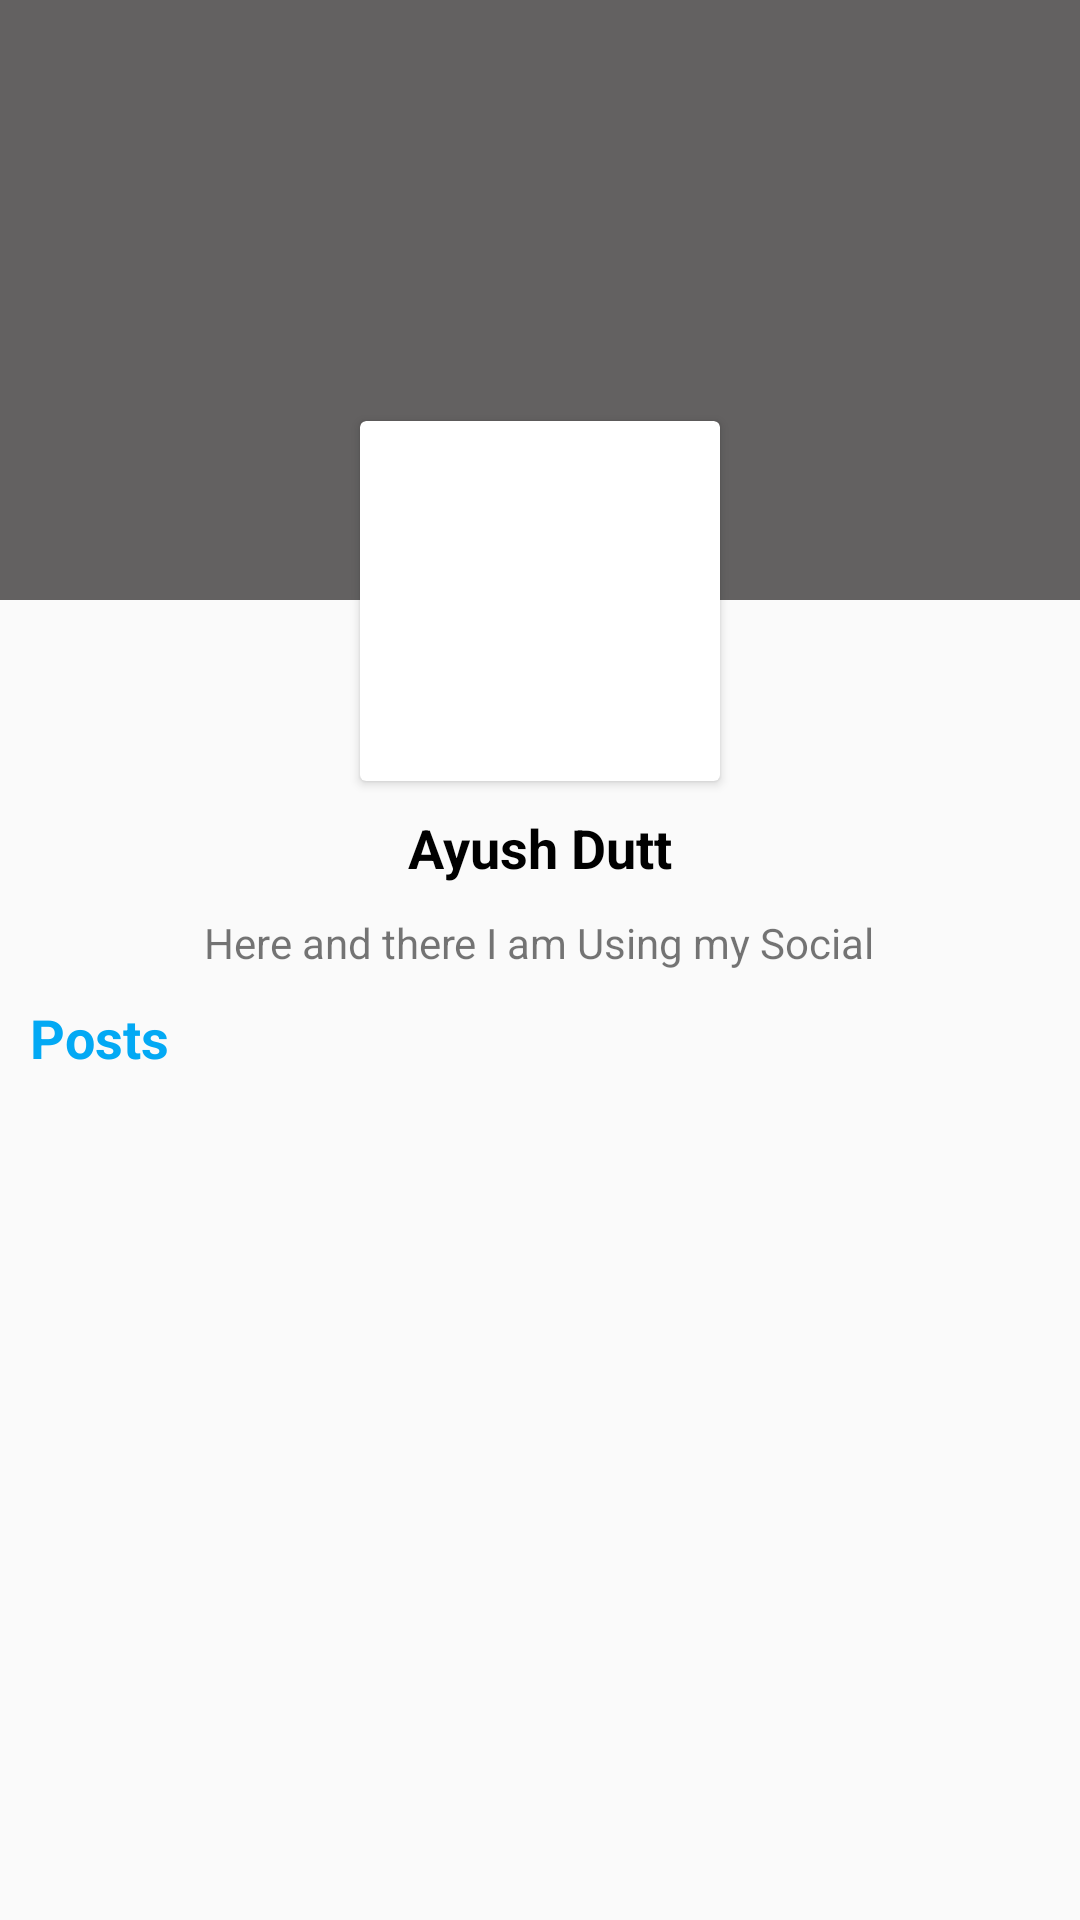

This screen was rendered from an Android layout file. Write that file and the resources it references.
<!-- AndroidManifest.xml: application theme Theme.MySocial -->
<!-- res/layout/activity_profile.xml -->
<?xml version="1.0" encoding="utf-8"?>
<ScrollView xmlns:android="http://schemas.android.com/apk/res/android"
    xmlns:app="http://schemas.android.com/apk/res-auto"
    xmlns:tools="http://schemas.android.com/tools"
    android:layout_width="match_parent"
    android:layout_height="match_parent"
    tools:context=".ProfileActivity"
    android:orientation="vertical">
    <LinearLayout
        android:layout_width="match_parent"
        android:layout_height="wrap_content"
        android:orientation="vertical">
        <ImageView
            android:layout_width="match_parent"
            android:layout_height="200dp"
            android:background="#636161"
            android:id="@+id/coverPhoto">
        </ImageView>
        <androidx.cardview.widget.CardView
            android:layout_width="120dp"
            android:layout_height="120dp"
            android:layout_marginTop="-60dp"
            android:layout_gravity="center">
            <ImageView
                android:layout_width="match_parent"
                android:layout_height="match_parent"
                android:src="@drawable/person_image"
                android:id="@+id/userProfile">
            </ImageView>
        </androidx.cardview.widget.CardView>
        <LinearLayout
            android:layout_width="match_parent"
            android:layout_height="wrap_content"
            android:orientation="vertical">
            <TextView
                android:layout_width="wrap_content"
                android:layout_height="wrap_content"
                android:text="Ayush Dutt"
                android:layout_gravity="center"
                android:textColor="@color/black"
                android:textStyle="bold"
                android:textSize="18sp"
                android:id="@+id/userName"
                android:layout_marginTop="10dp">
            </TextView>
            <TextView
                android:layout_gravity="center"
                android:layout_width="wrap_content"
                android:layout_height="wrap_content"
                android:text="@string/bio"
                android:id="@+id/userBio"
                android:layout_marginTop="10dp">
            </TextView>
            <TextView
                android:layout_width="wrap_content"
                android:layout_height="wrap_content"
                android:text="Posts"
                android:textSize="18sp"
                android:textColor="@color/blue"
                android:textStyle="bold"
                android:padding="10dp">
            </TextView>
            <androidx.recyclerview.widget.RecyclerView
                android:layout_width="match_parent"
                android:layout_height="wrap_content"
                android:id="@+id/postsRecycler">
            </androidx.recyclerview.widget.RecyclerView>
        </LinearLayout>
    </LinearLayout>

</ScrollView>
<!-- resources referenced by this layout -->
<resources>
  <color name="black">#FF000000</color>
  <color name="blue">#03A9F4</color>
  <string name="bio">Here and there I am Using my Social</string>
  <style name="Theme.MySocial" parent="Base.Theme.MySocial" />
  <style name="Base.Theme.MySocial" parent="Theme.AppCompat.Light.DarkActionBar">
  
          
          
      </style>
</resources>
